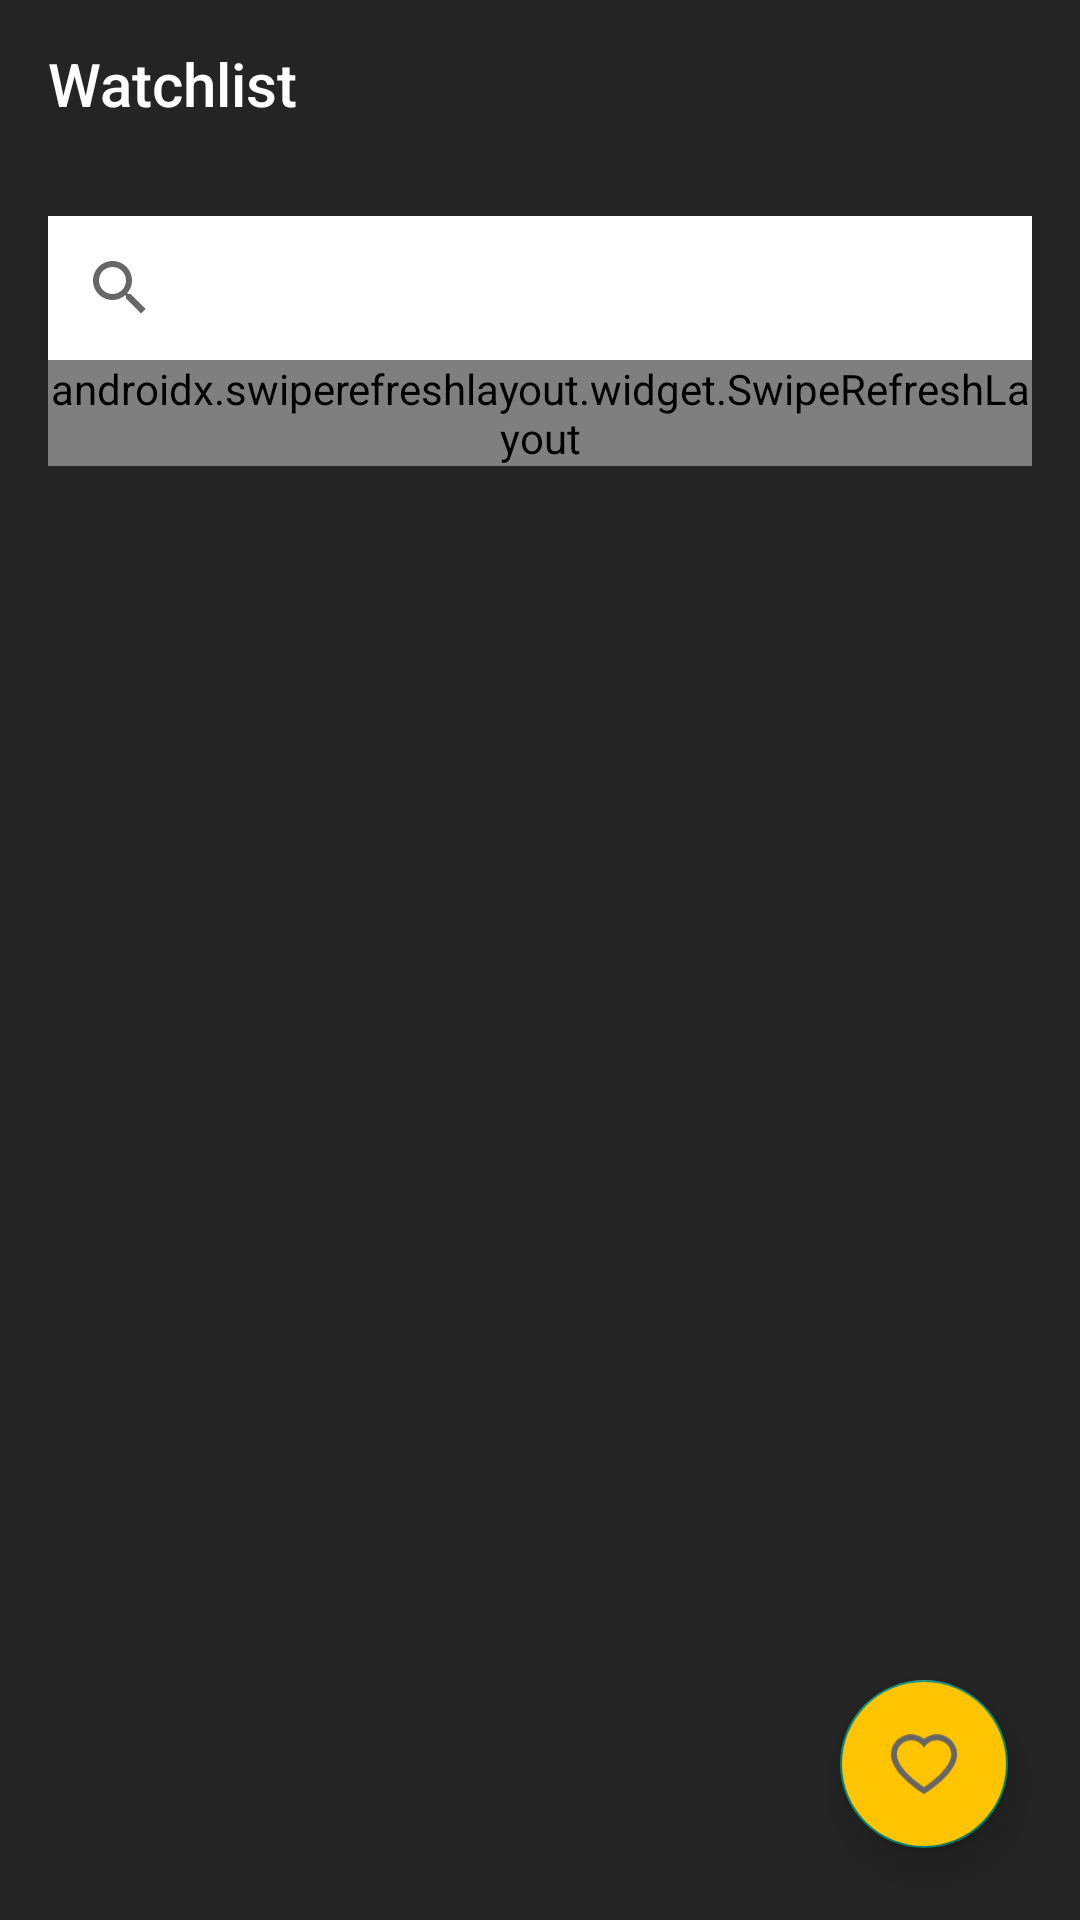

Reconstruct the res/layout file that produces this screen, plus the resources it refers to.
<!-- AndroidManifest.xml: application theme Theme.AppCompat.DayNight.NoActionBar -->
<!-- res/layout/home_fragment.xml -->
<?xml version="1.0" encoding="utf-8"?>
<androidx.constraintlayout.widget.ConstraintLayout xmlns:android="http://schemas.android.com/apk/res/android"
    android:layout_width="match_parent"
    android:layout_height="match_parent"
    xmlns:app="http://schemas.android.com/apk/res-auto"
    xmlns:tools="http://schemas.android.com/tools"
    android:background="@color/background">

    <com.google.android.material.appbar.AppBarLayout
        android:id="@+id/appBar"
        android:layout_width="match_parent"
        android:layout_height="wrap_content"
        android:fitsSystemWindows="true"
        app:layout_constraintEnd_toEndOf="parent"
        app:layout_constraintStart_toStartOf="parent"
        app:layout_constraintTop_toTopOf="parent"
        android:background="@color/background">

        <com.google.android.material.appbar.MaterialToolbar
            android:id="@+id/toolbar"
            android:layout_width="match_parent"
            android:layout_height="?attr/actionBarSize"
            app:title="Watchlist"
            app:titleTextColor="@color/white"/>
    </com.google.android.material.appbar.AppBarLayout>
    
    <ScrollView
        android:layout_width="match_parent"
        android:layout_height="wrap_content"
        app:layout_constraintEnd_toEndOf="parent"
        app:layout_constraintStart_toStartOf="parent"
        app:layout_constraintTop_toBottomOf="@id/appBar">
        
        <androidx.constraintlayout.widget.ConstraintLayout
            android:layout_width="match_parent"
            android:layout_height="wrap_content"
            android:layout_marginTop="@dimen/medium_margin">
            
            <androidx.constraintlayout.widget.Guideline
                android:id="@+id/startGuideline"
                android:layout_width="wrap_content"
                android:layout_height="wrap_content"
                android:orientation="vertical"
                app:layout_constraintGuide_begin="@dimen/guideline_margin_start" />

            <androidx.constraintlayout.widget.Guideline
                android:id="@+id/endGuideline"
                android:layout_width="wrap_content"
                android:layout_height="wrap_content"
                android:orientation="vertical"
                app:layout_constraintGuide_end="@dimen/guideline_margin_end" />

            <SearchView
                android:id="@+id/searchView"
                android:layout_width="0dp"
                android:layout_height="wrap_content"
                app:layout_constraintStart_toStartOf="@id/startGuideline"
                app:layout_constraintEnd_toEndOf="@id/endGuideline"
                app:layout_constraintTop_toTopOf="parent"
                android:queryHint="Search this page"
                android:background="@color/white"/>

            <androidx.swiperefreshlayout.widget.SwipeRefreshLayout
                android:id="@+id/swipeRefresh"
                android:layout_width="0dp"
                android:layout_height="wrap_content"
                app:layout_constraintTop_toBottomOf="@id/searchView"
                app:layout_constraintStart_toStartOf="@id/startGuideline"
                app:layout_constraintEnd_toEndOf="@id/endGuideline"
                app:layout_constraintBottom_toBottomOf="parent">

                <androidx.recyclerview.widget.RecyclerView
                    android:id="@+id/moviesRecyclerView"
                    android:layout_width="match_parent"
                    android:layout_height="match_parent"
                    android:orientation="vertical"
                    android:layout_marginTop="@dimen/medium_margin"
                    app:layoutManager="androidx.recyclerview.widget.LinearLayoutManager"
                    tools:listitem="@layout/movie_item"/>

            </androidx.swiperefreshlayout.widget.SwipeRefreshLayout>


        </androidx.constraintlayout.widget.ConstraintLayout>
    </ScrollView>
    
    <com.google.android.material.floatingactionbutton.FloatingActionButton
        android:id="@+id/favoritesFloatingButton"
        android:layout_width="wrap_content"
        android:layout_height="wrap_content"
        app:layout_constraintBottom_toBottomOf="parent"
        app:layout_constraintEnd_toEndOf="parent"
        android:backgroundTint="@color/accent_background"
        android:src="@drawable/heart"
        app:shapeAppearance="@style/Widget.Material3.CircularProgressIndicator"
        android:layout_marginEnd="@dimen/big_margin"
        android:layout_marginBottom="@dimen/big_margin"
        />
</androidx.constraintlayout.widget.ConstraintLayout>
<!-- res/layout/movie_item.xml (included above) -->
<?xml version="1.0" encoding="utf-8"?>
<androidx.constraintlayout.widget.ConstraintLayout xmlns:android="http://schemas.android.com/apk/res/android"
    xmlns:app="http://schemas.android.com/apk/res-auto"
    xmlns:tools="http://schemas.android.com/tools"
    android:background="@color/background"
    android:layout_width="match_parent"
    android:layout_height="@dimen/movie_list_image_height"
    android:layout_marginTop="@dimen/small_margin"
    android:layout_marginBottom="@dimen/small_margin">

    <ImageView
        android:id="@+id/movieImage"
        android:layout_width="@dimen/movie_list_image_width"
        android:layout_height="@dimen/movie_list_image_height"
        app:layout_constraintStart_toStartOf="parent"
        app:layout_constraintTop_toTopOf="parent"
        tools:src="@color/unpressed_accent"/>

    <ImageView
        android:id="@+id/favoriteMark"
        android:layout_width="wrap_content"
        android:layout_height="wrap_content"
        app:layout_constraintTop_toTopOf="@id/movieImage"
        app:layout_constraintStart_toStartOf="@id/movieImage"
        android:src="@drawable/unmarked_favorite"/>

    <TextView
        android:id="@+id/movieTitle"
        android:layout_width="wrap_content"
        android:layout_height="wrap_content"
        app:layout_constraintBottom_toTopOf="@id/movieRating"
        app:layout_constraintStart_toEndOf="@id/movieImage"
        app:layout_constraintTop_toTopOf="parent"
        android:layout_marginStart="@dimen/medium_margin"
        style="@style/Title"
        tools:text="Spider-Man: Across the Spider- Verse"/>

    <ImageView
        android:id="@+id/ratingStar"
        android:layout_width="wrap_content"
        android:layout_height="wrap_content"
        app:layout_constraintBottom_toBottomOf="parent"
        app:layout_constraintStart_toEndOf="@id/movieImage"
        app:layout_constraintTop_toBottomOf="@id/movieTitle"
        android:layout_marginStart="@dimen/medium_margin"
        android:src="@drawable/star"/>

    <TextView
        android:id="@+id/movieRating"
        android:layout_width="wrap_content"
        android:layout_height="wrap_content"
        app:layout_constraintBottom_toBottomOf="parent"
        app:layout_constraintStart_toEndOf="@id/ratingStar"
        app:layout_constraintTop_toBottomOf="@id/movieTitle"
        android:layout_marginStart="@dimen/small_margin"
        style="@style/Title"
        tools:text="9.0"/>

    <TextView
        android:id="@+id/movieYear"
        android:layout_width="wrap_content"
        android:layout_height="wrap_content"
        app:layout_constraintBottom_toBottomOf="@id/movieRating"
        app:layout_constraintStart_toEndOf="@id/movieRating"
        app:layout_constraintTop_toTopOf="@id/movieRating"
        android:layout_marginStart="@dimen/medium_margin"
        style="@style/Title"
        tools:text="2023"/>

    <TextView
        android:id="@+id/movieLenght"
        android:layout_width="wrap_content"
        android:layout_height="wrap_content"
        app:layout_constraintBottom_toBottomOf="@id/movieYear"
        app:layout_constraintStart_toEndOf="@id/movieYear"
        app:layout_constraintTop_toTopOf="@id/movieYear"
        android:layout_marginStart="@dimen/medium_margin"
        style="@style/Title"
        tools:text="1h 20m"/>

</androidx.constraintlayout.widget.ConstraintLayout>
<!-- resources referenced by this layout -->
<resources>
  <color name="accent_background">#FEC400</color>
  <color name="background">#242424</color>
  <color name="unpressed_accent">#D9D9D9</color>
  <color name="white">#FFFFFFFF</color>
  <dimen name="big_margin">24dp</dimen>
  <dimen name="guideline_margin_end">16dp</dimen>
  <dimen name="guideline_margin_start">16dp</dimen>
  <dimen name="medium_margin">16dp</dimen>
  <dimen name="movie_list_image_height">118dp</dimen>
  <dimen name="movie_list_image_width">85dp</dimen>
  <dimen name="small_margin">4dp</dimen>
  <!-- drawable heart (drawable) -->
  <vector xmlns:android="http://schemas.android.com/apk/res/android"
      android:width="23dp"
      android:height="19dp"
      android:viewportWidth="23"
      android:viewportHeight="19">
    <path
        android:pathData="M20.145,1.902C20.735,2.479 21.207,3.166 21.534,3.924C21.874,4.712 22.047,5.55 22.044,6.412C22.044,7.225 21.878,8.072 21.549,8.934C21.275,9.654 20.877,10.401 20.372,11.155C19.571,12.349 18.47,13.594 17.103,14.856C14.835,16.949 12.594,18.392 12.498,18.453L11.92,18.824C11.664,18.987 11.334,18.987 11.078,18.824L10.499,18.453C10.404,18.394 8.16,16.949 5.895,14.856C4.527,13.594 3.426,12.349 2.625,11.155C2.12,10.401 1.725,9.654 1.449,8.934C1.119,8.072 0.953,7.225 0.953,6.412C0.953,5.55 1.126,4.712 1.466,3.924C1.792,3.166 2.264,2.479 2.855,1.902C3.448,1.321 4.139,0.865 4.906,0.547C5.699,0.218 6.539,0.052 7.406,0.052C8.609,0.052 9.784,0.381 10.804,1.004C11.048,1.153 11.28,1.316 11.5,1.495C11.72,1.316 11.952,1.153 12.196,1.004C13.216,0.381 14.391,0.052 15.594,0.052C16.452,0.05 17.302,0.218 18.094,0.547C18.858,0.863 19.555,1.323 20.145,1.902ZM2.809,6.412C2.809,11.324 11.5,16.893 11.5,16.893C11.5,16.893 20.191,11.324 20.191,6.412C20.191,3.924 18.133,1.907 15.594,1.907C13.81,1.907 12.262,2.903 11.5,4.358C10.738,2.903 9.19,1.907 7.406,1.907C4.867,1.907 2.809,3.924 2.809,6.412Z"
        android:fillColor="#666666"
        android:fillType="evenOdd"/>
  </vector>
  <!-- drawable star (drawable) -->
  <vector xmlns:android="http://schemas.android.com/apk/res/android"
      android:width="14dp"
      android:height="14dp"
      android:viewportWidth="14"
      android:viewportHeight="14">
    <path
        android:pathData="M7.003,0.494L9.116,4.774L13.84,5.464L10.422,8.794L11.229,13.498L7.003,11.275L2.778,13.498L3.585,8.794L0.166,5.464L4.891,4.774L7.003,0.494Z"
        android:fillColor="#FBB03B"/>
  </vector>
  <!-- drawable unmarked_favorite (drawable) -->
  <vector xmlns:android="http://schemas.android.com/apk/res/android"
      android:width="27dp"
      android:height="33dp"
      android:viewportWidth="27"
      android:viewportHeight="33">
    <path
        android:pathData="M27,0H0V33H14H27V0Z"
        android:fillColor="#D9D9D9"/>
    <path
        android:pathData="M14,10V22"
        android:strokeWidth="2"
        android:fillColor="#00000000"
        android:strokeColor="#000000"/>
    <path
        android:pathData="M20,16L8,16"
        android:strokeWidth="2"
        android:fillColor="#00000000"
        android:strokeColor="#000000"/>
  </vector>
  <style name="Title">
          <item name="android:textStyle">normal</item>
          <item name="android:textSize">14sp</item>
          <item name="android:textColor">@color/white</item>
      </style>
</resources>
